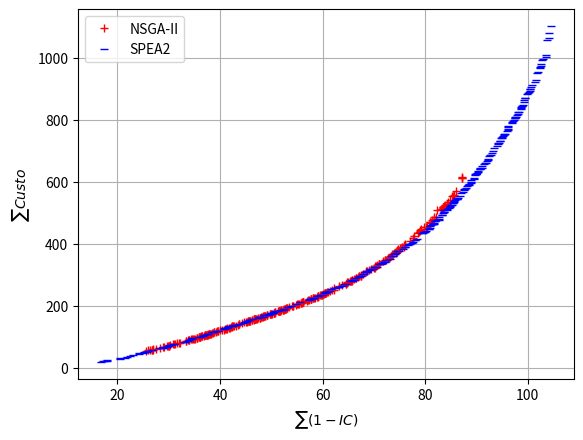

The script that saved this image:
# -*- coding: utf-8 -*-
"""
Created on Wed Nov 26 15:17:58 2014

[redacted]

https://scipy-lectures.github.io/intro/matplotlib/matplotlib.html
http://matplotlib.org/api/pyplot_api.html
"""
import matplotlib.pyplot as plt
X = [  26.37519999999999598117,  37.97879999999998545945,  37.46139999999999758984,  33.99589999999999179181,  65.53419999999998424300,  58.10529999999999972715,  57.79050000000000153477,  83.26730000000004849880,  59.16129999999999711235,  74.46920000000001493845,  46.82119999999999038209,  56.15599999999999170086,  72.23190000000002441993,  74.55580000000001916760,  42.57639999999999247393,  46.55469999999999686224,  30.15519999999999356532,  41.83829999999998960902,  52.46909999999999740794,  31.92199999999999704414,  63.20589999999999264446,  65.74320000000000163709,  26.69419999999999504325,  85.57270000000006859864,  43.77799999999998448175,  29.83209999999999695319,  32.11570000000000391083,  46.31519999999998304929,  26.85919999999999419060,  53.45289999999999963620,  83.59240000000005466063,  47.73219999999999174634,  70.61530000000003326477,  51.56009999999999848797,  81.39570000000003346941,  26.85919999999999419060,  52.65059999999999718057,  51.52249999999999374722,  71.07640000000002089564,  70.50710000000000832188,  52.69899999999999806732,  54.32739999999999724878,  28.88849999999999695888,  78.66260000000005447873,  48.72699999999998965450,  49.77599999999999624833,  40.74989999999998957492,  61.93919999999999248530,  52.74960000000000093223,  37.75029999999998864268,  60.32770000000000010232,  65.62460000000000093223,  48.51249999999998863132,  36.93529999999998381099,  62.21970000000000311502,  87.10510000000007835297,  73.00540000000002294200,  37.10389999999999588454,  46.62019999999999697593,  57.83999999999999630518,  65.65700000000001068656,  50.47439999999998860858,  54.81829999999999358806,  86.02710000000006118626,  69.07530000000001280114,  44.32699999999999107558,  60.46520000000000294449,  50.07529999999999148486,  47.08279999999999176907,  34.36369999999999436113,  42.74819999999998998419,  35.59329999999999216698,  66.44630000000000791260,  73.04940000000001987246,  63.83120000000000260343,  59.94270000000000209184,  73.07140000000002544311,  87.28460000000008278676,  54.23619999999999663487,  78.91560000000004038156,  37.46139999999999758984,  35.83179999999999409965,  57.13599999999999567990,  55.73909999999999342890,  77.86680000000004042704,  56.19189999999999685087,  41.41009999999999280362,  46.55149999999999010925,  81.66910000000005709353,  59.57609999999998962039,  38.11439999999999628244,  33.72230000000000416094,  72.46640000000002146407,  77.65000000000001989520,  64.85779999999999745341,  56.19839999999999236024,  36.37789999999998968860,  25.54469999999999529905,  70.94160000000000820819,  65.36220000000000140972,  42.10399999999999209876,  49.26109999999998478870,  38.59840000000000515001,  83.54780000000005202310,  35.03979999999998540261,  39.28209999999999268994,  47.73219999999999174634,  84.81220000000007530616,  67.43019999999999924967,  75.86050000000003024070,  39.36829999999999074589,  67.58970000000000766249,  56.26509999999998967724,  66.82520000000000948148,  37.29829999999999756710,  69.39460000000001116405,  75.97540000000002180514,  67.03419999999999845386,  36.10770000000000123919,  37.93889999999999673719,  45.85329999999999017746,  39.64889999999999758984,  52.88069999999999737383,  55.94459999999999411102,  45.35839999999998894964,  37.59890000000000043201,  51.85309999999999774900,  65.65519999999999356532,  46.87759999999999394049,  67.87020000000001118678,  60.56609999999999871534,  80.98150000000003956302,  77.12140000000002260094,  49.13769999999998816520,  36.51779999999999404281,  49.77279999999999660076,  51.65509999999999735110,  34.52629999999999910187,  75.54150000000002762590,  67.43020000000001346052,  41.96719999999999117790,  72.74690000000002498837,  60.51469999999999771489,  71.00470000000001391527,  84.18220000000005143193,  53.14009999999998967724,  27.50279999999999347438,  59.82719999999999771489,  83.96770000000005040874,  39.53589999999999093916,  70.32820000000000959517,  85.22930000000003758487,  48.75369999999999492957,  33.32009999999998939302,  30.80549999999999499778,  59.18559999999999376996,  81.01600000000004797585,  60.63020000000000209184,  29.73839999999999506031,  38.92969999999998265139,  58.21039999999999992042,  55.39699999999999135980,  52.33159999999999456577,  25.94619999999999393481,  43.12349999999998573230,  51.32909999999999683951,  28.29999999999999715783,  82.06810000000004379217,  38.50989999999999469082,  48.36099999999998999556,  46.91819999999999168949,  81.04660000000004060894,  37.14739999999999753300,  64.56639999999998735802,  83.55880000000004770300,  74.57360000000001321041,  41.37139999999999417923,  47.73099999999998743760,  52.52409999999999712372,  26.83169999999999433271,  85.34770000000007428298,  45.41369999999998441353,  50.62249999999999516831,  48.07249999999999090505,  68.44219999999999970441,  34.74679999999999324700,  67.05620000000000402451,  48.32119999999999748752,  59.11410000000000053433,  34.91879999999999739657,  52.81559999999999632792,  43.42549999999998533440,  51.57749999999999346301,  38.88139999999999218971,  50.62159999999999371312,  79.77290000000002123670,  70.00940000000002783054,  84.42920000000005131824,  68.60720000000002016805,  49.91049999999999187139,  83.06430000000004554295,  71.84490000000002396519,  45.70250000000000056843,  53.09059999999999490683,  70.15790000000002635261,  31.32729999999999392912,  47.46569999999999112106,  60.56969999999999743068,  58.45960000000000178488,  60.54769999999999186002,  48.62049999999998561862,  75.10700000000002773959,  35.44189999999999685087,  43.79739999999998900648,  40.45579999999999643023,  62.26829999999998932481,  56.89039999999999963620,  33.94729999999999137117,  37.46139999999999048441,  64.73140000000000782165,  36.56869999999999265583,  61.52309999999999945430,  59.13969999999999771489,  72.22090000000002874003,  42.34539999999999082547,  66.53759999999999763531,  73.33050000000002910383,  46.64309999999998979092,  78.81660000000003662990,  66.14320000000000732143,  80.19830000000006009486,  68.55859999999999843112,  64.58289999999999508873,  87.11060000000007619292,  55.02959999999999496367,  84.24100000000005650236,  57.42559999999999575948,  73.44540000000002066827,  45.53039999999998599378,  44.73499999999999232614,  35.91429999999999012061,  35.43529999999999802185,  60.87960000000000349019,  64.92919999999999447482,  49.99239999999998929070,  55.15259999999999251941,  41.13729999999999620286,  76.10190000000001475655,  49.18539999999998713065,  47.16869999999999407692,  78.96450000000005786660,  50.65979999999998995008,  74.31630000000002667093,  55.96009999999998996145,  51.71559999999998780140,  79.11360000000004788490,  81.74630000000004770300,  58.93069999999999453166,  40.92279999999999517968,  42.30949999999999278089,  50.68119999999998981366,  75.99800000000003308287,  45.07289999999998997282,  51.87849999999998829026,  61.06469999999999487272,  59.67509999999999337206,  38.25339999999999207603,  48.18489999999999184865,  37.91789999999998883595,  45.73319999999998231033,  37.13729999999998199200,  57.84550000000000125056,  83.26730000000004849880,  74.71670000000001721219,  31.08049999999999712941,  51.60409999999998831299,  57.84909999999999286047,  30.31199999999999761258,  52.22449999999999903366,  45.86649999999998073008,  36.15779999999998750582,  83.73830000000005213678,  80.33580000000006293703,  83.58030000000005088623,  74.33170000000001209628,  73.64000000000001477929,  30.14419999999999433271,  31.56449999999999533884,  46.16929999999999267857,  29.06329999999999458282,  40.03219999999998890416,  54.13369999999999748752,  33.32009999999999649845,  55.83299999999999130296,  82.26140000000003738023,  58.30010000000000047748,  50.78079999999999927240,  42.34539999999998372004,  60.14809999999999945430,  36.18779999999998864268,   ]
Y = [  58.17920676372489197092,  110.74252903349243126740,  107.57931494015767270866,  91.23799951060540536218,  281.84112041370724455192,  225.48746315840307374856,  223.50561122040056716287,  513.58528661056664077478,  232.84449203627579549902,  375.84355486287250869282,  158.33123504800695968697,  212.53791122165625893103,  349.77783397231326034671,  378.92729304980952065307,  135.49461207517936145450,  157.33560435661212295599,  73.56967615526676240734,  130.57666843842659432084,  189.45500269321897235386,  81.38972139008068040766,  264.23158710048744524101,  284.78926263376354199863,  59.02814679668386332878,  559.56666829522509942763,  141.51996162060888195811,  72.65320025069277676266,  82.55767446473767279258,  156.16655800719271951493,  60.47106186622625756399,  195.94288514818555313468,  518.62528657241966811853,  163.37123500985998703072,  332.64888250063364694142,  184.41500273136594501011,  478.54003000936813805311,  61.13106189245229415974,  191.80791778898739607939,  183.96047864441391084256,  335.32795779160016991227,  330.08381892120837619586,  191.81951474519672729002,  201.08542430997320593633,  68.39907673840218649275,  434.58400920094260300175,  168.90193910104306951325,  175.32836121382140959213,  124.25317719573324382054,  251.20566145010633363199,  192.00182279209593616542,  109.56325810838694678750,  240.43246509759057971678,  282.62561860661713808440,  168.13999137057945176821,  104.76141676546853886975,  253.75248154898324060014,  611.63939095315765825944,  355.25775967467143345857,  106.12259044845401945167,  158.14172068673471471811,  223.92757980472649137482,  284.62274319397187127834,  178.69329685516817107782,  204.40621738043273580843,  569.48443846954569380614,  316.08408854115742769864,  144.62526103805768684651,  241.09246512381662341795,  176.51355140630366236110,  159.73770101565648360520,  93.31945984347996159158,  135.61666840027962166459,  98.95504375041086575493,  291.15607093908926117365,  356.16775970089742031632,  267.67967838615368236788,  237.62382342235960663857,  356.88922006931170471944,  616.67939091501068560319,  200.32432001332654181169,  440.91164050445831890102,  108.23931496638371640984,  100.02071641472025476105,  219.89830937832925883413,  209.44621734228576315218,  426.22439638468608791300,  213.01771527228655145336,  128.42151427578750144676,  157.02719657355663684939,  480.68135569731902023705,  235.33989325009517301623,  111.09844127861907736587,  89.85604601752348230548,  350.13277938456764104558,  418.63079907059221795862,  277.24310687412537390628,  214.40378532952419732283,  102.74753021417693332751,  54.45718474704512601647,  334.49049687063131841569,  281.32574253975172950959,  133.01461199650123035099,  172.10500272898173079739,  114.50597344324924620196,  516.13210670944363300805,  95.83060301027670391250,  118.53352247831701049563,  163.37123500985998703072,  542.32823356095593680948,  297.68605662796414890181,  391.86565636108838361906,  118.83274892616441320570,  301.26244183155910150163,  214.81174468677457412014,  293.89270248240711680410,  107.46315983603523136480,  318.97897226166719519824,  395.57223337881777069924,  295.98415818630269313871,  101.75208995951547308323,  110.63583579884168273111,  153.23856243149853639807,  119.80071893551550488155,  192.85228613124030516701,  211.80323012916591096655,  150.23941502036313977442,  108.23931496638371640984,  186.55186844045579164231,  282.75112043993334509651,  158.43075780782143624492,  303.80926193043609373490,  242.41948442020645870798,  468.01753432106909258437,  408.55079914688616327112,  171.67902738372464455097,  103.32519142786708243875,  175.32836121382140959213,  185.54158724801180824215,  93.47622222845457429230,  391.01671632812940515578,  298.34605665419019260298,  131.35080146149627466912,  354.22228912722482618847,  241.76421750018056400222,  334.92371420668990822378,  525.95025508137757697114,  193.68754182878058145434,  62.59495857799818452349,  237.01297711817281310687,  525.18830735091398764780,  119.75086622154803706053,  329.77002708389636609354,  554.05874127026868336543,  170.08075778397957833477,  87.80287050823639560804,  77.25434925136745789587,  233.57977126960562941349,  470.31340752944316818684,  242.53538019335900344231,  71.35558968713746708090,  116.40602024995972385568,  227.18100081980850291075,  208.04128804378868267122,  188.79500266699292865269,  58.11814677045781962761,  137.91265977853757362936,  183.75500270513990130894,  65.53762537519293118748,  486.97739341216794173306,  113.27931492823674375359,  167.06500276712873187535,  159.45781956465282291902,  470.41530414044029839715,  107.26774095409683695834,  272.15344097715569660068,  518.60968174730544433260,  380.88355482472553603657,  128.32070938658944214694,  163.37123500985998703072,  190.17646306163322833527,  59.68814682290990702995,  554.52666833337207208388,  151.12655804533969217118,  178.92047868256088349881,  165.29463725897176118451,  309.64397883638969233289,  94.63453597461850108630,  296.77212070251607656246,  166.72877030826745681225,  231.27801760382288875917,  95.38597094868003978263,  192.20253483162309748877,  139.58526107620465950276,  184.68193901282816682397,  116.14356437947671452093,  178.92047868256088349881,  453.77650394718887127965,  323.66849227356624396634,  536.04987814327228079492,  313.80773261351674818798,  176.33901659584333287967,  511.08968170677428588533,  345.42942521278456524669,  153.10172072488168737436,  193.29162584486050491250,  323.85703193137800326440,  78.29002211422515244976,  162.37560431846515029974,  242.48567786859484840534,  227.69139445218135620053,  242.23067497765006805821,  168.40881002728994531026,  386.61003837870651977937,  98.51622219030760163605,  142.78377983552687169322,  123.28070942473641480319,  258.73706305168235530800,  217.60033627886750196012,  91.05721143690213637001,  107.57931494015767270866,  276.31719475428275245577,  103.94437557001191407835,  249.57319365288341828091,  232.10142034717341630312,  348.86783394608721664554,  134.83461204895331775333,  291.72358183718347390823,  360.29775963652446080232,  158.26589101371013157404,  440.30692596064108101928,  287.67415747194974073864,  455.28129188739092114702,  313.53450044735154733644,  273.06344100338179714527,  612.83127439277575376764,  206.20149103846307525600,  530.22830731276701499155,  220.32008072151319311160,  361.56696458464398347132,  152.27855323765609796283,  148.27830388433196162623,  100.54032397323103964482,  98.51622219030760163605,  245.11238738400098213788,  279.37606020565624476149,  176.42729881958479154491,  207.61311672472237432885,  126.59731027125501157116,  399.31837941336755193333,  172.02908383525763724720,  160.25463729711870541905,  445.34692592249410836303,  179.64193905097513948022,  370.07906067206306488515,  212.53600820565816320595,  185.89186841422974794114,  447.85826143596358406285,  485.72135565917210442421,  230.64907341000355245342,  125.24345622085799334400,  133.99924433333040951766,  179.87424893607382614391,  396.22436909933662718686,  148.35075788411538155742,  187.23330793907655333896,  245.88080245477090102213,  235.75037441135395965830,  111.76942834460122355722,  166.06877028204141311107,  110.03600589366115514167,  153.22589105185713265200,  107.03938177836394629594,  224.22707158881482314428,  514.49528663679268447595,  385.08487560465027854661,  77.68657413495219543620,  185.32500275759198871128,  224.89261045044634101941,  74.50282828370505683324,  188.64754186692755411059,  153.50489084281204554827,  101.79383093667610182820,  523.64968170915847167635,  455.94129191361696484819,  518.62528657241966811853,  375.18355483664646499165,  368.52732534265390995643,  72.65967612904071870616,  80.72972136385463670649,  155.12918770174846372356,  69.89133240805595903566,  122.42643282102608282003,  200.17542428374716223516,  88.46287053446243930921,  210.35621736851180685335,  509.88358947665250298087,  227.36460215861572464746,  180.55193907720118318139,  134.83461204895331775333,  240.38166874336849332394,  102.38123608621359039716,   ]
plt.plot(X, Y, 'r+', label='NSGA-II', alpha=1)

X = [  88.58530000000006054961,  81.24850000000004968115,  87.33980000000006782557,  28.98449999999999349143,  90.71140000000005443326,  37.69999999999999573674,  83.74950000000005445600,  50.57679999999999154170,  71.02210000000000889031,  99.88050000000006889422,  57.95099999999999340616,  83.36710000000005038601,  49.72409999999999286047,  48.64619999999998611884,  89.70260000000006073151,  104.63840000000006114078,  61.65559999999999263309,  103.49410000000007414656,  102.38860000000006778009,  64.18319999999998515250,  82.74700000000005672973,  85.74460000000003390142,  40.84919999999998907469,  82.01750000000006934897,  93.49260000000003856258,  96.95650000000007651124,  54.92109999999999558895,  34.46829999999999927240,  100.49840000000006057235,  46.22739999999998872227,  41.65220000000000055707,  94.09170000000005984475,  95.45970000000006905339,  83.64620000000005006768,  87.63920000000007348717,  91.69820000000004256435,  88.15110000000005641141,  36.01579999999999159854,  42.46429999999998727844,  73.26280000000001280114,  71.68450000000001409717,  33.75339999999999918145,  98.06810000000005800302,  80.72110000000006380105,  95.97900000000004183676,  84.89110000000006550636,  83.66150000000006059508,  84.77890000000007830749,  89.79450000000007037215,  30.49479999999999080273,  69.18810000000001991793,  89.96350000000003888090,  41.67629999999998346993,  58.07559999999998723297,  102.71950000000006752998,  102.93660000000006959908,  74.51970000000001448370,  47.65399999999999636202,  34.42389999999999616875,  86.14300000000007173639,  34.47579999999998534577,  96.22910000000003094556,  88.29710000000004299636,  88.53300000000005809397,  77.94860000000004163212,  100.11290000000005306902,  96.12470000000004688445,  94.53010000000004708909,  60.47409999999999996589,  97.11940000000005568381,  60.93099999999999738520,  91.83570000000004540652,  92.54850000000006104983,  77.66360000000001662102,  45.29409999999998603926,  98.60430000000006600658,  104.22970000000005086349,  99.31790000000007978542,  97.50820000000005904894,  73.80380000000003803962,  94.39260000000004424692,  87.73020000000006746177,  89.03910000000006164100,  81.75400000000003331024,  66.27939999999999542979,  100.41020000000007428298,  38.89779999999999660076,  52.42289999999998428848,  89.46970000000005995844,  101.57240000000007285053,  76.75610000000001775788,  91.54980000000004736194,  43.07209999999998473186,  103.75120000000006825758,  80.98110000000004049525,  50.78319999999998657358,  24.29220000000000112550,  30.09019999999999583906,  94.92930000000005463789,  49.48259999999999081410,  59.41299999999999670308,  104.12520000000004927188,  60.47409999999999996589,  88.94550000000005240963,  98.74590000000007705694,  79.62260000000004822596,  86.15550000000006036771,  80.95600000000005991296,  62.37059999999999604370,  17.88539999999999707825,  92.24570000000004199592,  73.91050000000001318767,  95.50070000000005165930,  69.17160000000002639808,  99.22430000000007055405,  102.06960000000006516530,  77.34960000000002366960,  38.37829999999999586180,  98.80640000000008171810,  68.72939999999999827196,  45.63899999999998158273,  87.59270000000006461960,  63.09969999999999856755,  70.62550000000003080913,  101.87020000000006803020,  92.68110000000005754828,  98.91090000000006909886,  76.11130000000002837623,  57.42849999999999255351,  68.48020000000001061835,  63.11999999999999033662,  59.01590000000000202363,  101.34070000000006928076,  31.07119999999999393481,  96.07370000000004495178,  29.65569999999999240003,  83.52400000000005775291,  90.14800000000008139978,  39.13199999999999079137,  91.08080000000005327365,  96.93140000000008171810,  90.69420000000003767582,  86.13040000000005136371,  67.94230000000000302407,  85.56400000000006400569,  22.52359999999999828901,  96.20830000000006521077,  47.85409999999998831299,  85.50630000000005281890,  92.16130000000003974492,  59.31019999999999470219,  85.64630000000005338734,  50.04309999999998836984,  90.00000000000004263256,  80.04540000000007182734,  89.96110000000004447429,  94.87810000000004606591,  94.22280000000003497007,  93.11850000000006843948,  98.06810000000005800302,  87.03420000000006950813,  52.20049999999999101874,  51.34609999999998564135,  97.49370000000006086793,  95.08170000000006893970,  103.49410000000007414656,  60.93099999999999738520,  90.22640000000002657998,  37.57029999999998892690,  68.72250000000002501110,  47.42219999999998236717,  81.51320000000004029062,  80.12110000000005527454,  84.20150000000006684786,  48.64429999999999409965,  89.57810000000006311893,  86.75740000000006091341,  45.14399999999998414069,  82.28870000000006257324,  36.97279999999999233751,  72.43800000000001659828,  102.59100000000006502887,  25.81629999999999114380,  53.21799999999998931344,  66.14500000000001023182,  97.51880000000005566108,  92.75750000000006423306,  84.20210000000005834409,  85.24530000000005713900,  29.84029999999999560600,  41.08279999999999176907,  50.42619999999998725571,  94.61030000000005202310,  20.42909999999999826059,  79.39600000000004342837,  97.42520000000003221885,  97.68620000000008474217,  23.04949999999999832312,  40.80229999999998824478,  97.99280000000004520189,  41.46029999999998238991,  49.28409999999998092335,  57.82999999999999118927,  71.46020000000002880824,  90.39550000000008367351,  76.04690000000003635705,  68.27010000000001355147,  63.09969999999999856755,  21.78209999999999979536,  92.25150000000006400569,  33.94859999999999899956,  99.56420000000005643415,  98.74180000000006884875,  17.10439999999999827196,  44.52259999999998996145,  20.55289999999999750457,  49.57029999999998892690,  102.56520000000007541985,  71.51710000000002764864,  25.13569999999999637907,  81.93130000000004997673,  68.08510000000002548859,  55.68709999999998672138,  95.17870000000004893081,  70.10300000000002285105,  100.61850000000006843948,  88.05100000000005877610,  31.00029999999999930083,  64.60669999999998935891,  39.68219999999998037765,  79.80830000000005952643,  65.34919999999999618012,  90.67770000000002994511,  76.83670000000002175966,  75.62890000000002999059,  91.07370000000003074092,  37.45079999999999387228,  85.47700000000006070877,  99.13090000000006796199,  100.87230000000006668870,  100.48820000000006302798,  67.54190000000001248281,  43.76359999999998962039,  88.89720000000006905339,  44.90529999999997556870,  33.08970000000000055707,  100.23070000000005563834,  74.16260000000001184617,  18.04659999999999797637,  102.40370000000007166818,  50.11019999999998475460,  82.68530000000005486527,  61.26100000000000278533,  84.75150000000006400569,  65.67980000000000018190,  86.43400000000005434231,  81.68980000000006214123,  74.89920000000003597052,  57.44950000000000045475,  94.12600000000004740741,  71.96260000000002321485,  28.92969999999999330953,  26.06540000000000034674,  99.40530000000005372840,  24.28589999999999804459,  17.52789999999999892566,  36.63829999999999387228,  51.83629999999998716476,  69.86100000000001841727,  93.33790000000003317382,  73.06130000000001700755,  65.78369999999999606644,  26.75989999999999113811,  95.42340000000005773018,  48.33319999999999083684,  98.34350000000006275513,  24.94989999999999952252,  77.03660000000003549303,  83.25020000000004927188,  53.94709999999999894271,  81.62070000000005620677,  72.18260000000002207798,  85.03980000000005645688,  80.68270000000006803020,  67.15870000000001027729,  35.97179999999999466809,  42.82179999999998898375,  58.36610000000000297860,  28.71519999999999228635,  78.46010000000003969944,  32.96240000000000236469,  78.04860000000002173692,  67.03010000000000445652,  59.93359999999999843112,  28.07549999999999457145,  82.63580000000006009486,  16.71389999999999531610,  74.35700000000002773959,  63.88069999999999737383,  21.39609999999999701004,   ]
Y = [  594.77387156764143583132,  460.60020746736836372293,  566.41010449427631101571,  69.23088104852597268746,  645.63230405217882434954,  112.12644177491354469112,  509.00361276271797805748,  182.06716172623637817196,  334.70551363556791102383,  883.33112391179327005375,  224.44468850697211337319,  494.56011663287500823571,  176.20020178324753601373,  171.92902738372464455097,  622.09429614544728792680,  1101.32386063927538089047,  256.14406714203545334385,  1008.43199897919180330064,  966.04220309973732128128,  272.20423699339301037980,  486.00628268053708325169,  542.28989577100048791181,  129.17937017238313046619,  474.03385957564972841283,  710.86826576539351663087,  794.49679131647792473814,  207.36599635848423872631,  96.95530272119606252090,  900.47622129947785651893,  158.94387706377122526646,  132.80276926605597509479,  714.18916401590865916660,  753.42234673688142265746,  502.23797337397797946323,  576.47417466846275146963,  661.11111596905743681418,  587.49770829677026995341,  102.30262605581275181521,  137.27397939869689480474,  361.68758928679358177760,  339.83981939774361080708,  89.53745869259883249924,  823.94581364218186081416,  449.61020751743620849084,  765.02385997224075708800,  522.83603403118831920438,  503.96361280086495071373,  518.58137140476731019589,  624.28972435105072236183,  74.96703844946198103116,  318.92086695144359964615,  626.53640752600949781481,  134.87862738593088351990,  225.17266155398178284486,  991.57783400037408227945,  996.98430671111918854876,  377.91865917517441175733,  164.68418609886552417265,  94.08102225951358832390,  546.45123818162562656653,  98.20198245726119523624,  779.75936571747320158465,  589.79095181483171472792,  590.38214882672036765143,  412.73940145559004122333,  887.13366900320795593871,  771.11937814621092002199,  730.44804931682415372052,  244.29507744180642703213,  796.29653172677592465334,  245.99755467024243671403,  661.77111599528348051535,  682.87862636981697050942,  407.82579223137202006910,  153.97396557862882104928,  834.26662729462145762227,  1079.95786661249576354749,  864.34380693365278602869,  805.62300512468914348574,  363.26732186410180247549,  726.08933657857585330930,  577.61459753071233080846,  607.65712354142885942565,  468.27756519929891965148,  290.00537070102330972077,  893.04886838897857614938,  116.81385376685332744273,  191.48649662338891630498,  609.21826660186025037547,  927.11239094750646927423,  397.42791818163868811098,  657.49117865554808304296,  140.76658389939586868422,  1055.52497732995152546209,  458.38074868872485012616,  183.41337803323011712564,  49.38443200431160562403,  74.10147482923758843754,  742.88719752495933335013,  174.35893152675873807311,  236.15811578256730740577,  1063.25723578772408473014,  243.38507741558035490925,  599.64265522117477758002,  840.27389464439943367324,  436.93826613893122612353,  548.87230946565182421182,  453.34074872687182278241,  257.27972843108256029154,  25.23118604020250188569,  671.85111591898953520285,  367.63758927487265282252,  754.20115070297561032930,  318.01086692521755594498,  856.36507046309895940794,  953.21068681429323987686,  405.01473824236865084458,  116.03538154749023192380,  843.52764839530038898374,  312.52402013503939315342,  154.85716887291721377551,  573.45084375358533179678,  260.77190421290958965983,  325.74207498493132106887,  949.23063128293460977147,  686.78026852054142636916,  844.43764842152643268491,  391.49444143201679935373,  220.84573457738383694959,  310.43772308042832719366,  263.14542445495942502021,  231.66100605270042933626,  922.51933179167485832295,  79.54820629813598031888,  767.08720269843638561724,  69.69479687981470306113,  499.79985902373795170206,  628.42355897496815941849,  118.94847537932480463496,  650.90341322431879689248,  789.45679135462489739439,  642.53768779060737870168,  543.83230950379891055491,  302.24469471618084526199,  536.18583865228606555320,  39.74394313989001403797,  775.60020048512114954065,  166.40910311445364300198,  533.53824636148033278005,  666.81111595713650785910,  232.56085270600556214049,  538.61591697462756656023,  177.04914181620651447702,  627.15269205020570097986,  439.53020759373015380334,  625.81370041567231510271,  741.00989288676362320984,  724.58921000513805665832,  694.09592641320739403454,  818.90581368032883347041,  563.11966826429522825492,  188.48853087580332044126,  186.19283311694155713667,  804.74675893996311515366,  744.99588578223210788565,  1003.39199901733888964372,  245.33755464401639301286,  632.12941892815570099629,  110.09360200358487702488,  311.51414247166087534424,  161.84902746001858986347,  463.23756523744589230773,  442.08923239778721381299,  510.77713625406090613978,  171.06930871227046964123,  612.78210383153259499522,  553.96244206536175624933,  150.52784344213770850729,  476.17795791587650455767,  106.34401934700333924866,  348.93724207716059027007,  979.36312696244033304538,  54.09392124882134567088,  196.64877910079999878690,  284.96537073917022553360,  807.68875736976792722999,  687.36308134460227847740,  512.63432596350355652248,  527.27382358008526352933,  71.35973660739065849157,  130.33041240646826963712,  178.61305503904932834303,  732.92076857158883740340,  30.51654961886397288140,  434.27979031592508363246,  798.74601892095063249144,  809.65003254082603234565,  42.21845352094046432967,  127.78359230759132003641,  816.27449295285612151929,  131.17344265377010970042,  172.55251863833890979549,  223.53468848074606967202,  335.70981946211662716451,  633.91514008304216076795,  390.81315420841201557778,  308.75925014363417631102,  262.53600420118897318389,  37.20135664305839640065,  675.32729089449435377901,  92.87198026274288054083,  871.23109162415482842334,  838.43038107174845663394,  22.33611674042158057318,  146.91877323474312788676,  33.60268429261542877384,  175.09720830782518419255,  974.77904146009768737713,  339.03483906634744471376,  51.15749779483104475730,  472.97901252547057993070,  304.44071055019543337039,  213.75537207417372087548,  746.66580696665903360554,  325.13905151237719337587,  906.29706381832284023403,  581.47624452599654887308,  77.06510879855596840571,  272.86423701961905408098,  121.87566863774051739711,  437.68267604598952402739,  280.60190395746349167894,  641.62768776438133500051,  398.97440394031076493775,  384.50608430547555371959,  646.12431094224905336887,  109.44257252810533032061,  532.91444282183931591135,  846.13602343043362452590,  913.49021511066382572608,  899.58960217968694905721,  298.65800830920443331706,  142.42215005687555162694,  597.90832438414645366720,  148.84514532235596107057,  86.32803069195652767576,  890.18337982861589807726,  368.53441871195803969385,  25.81407944153170674895,  969.73904149824466003338,  177.73875304809888575619,  482.12795790395557560259,  249.27467793973082166303,  517.70393643930594862468,  281.89575788476673778860,  549.86843798946574679576,  465.96393476422605317566,  378.37179540442912184517,  221.85736152768524220846,  721.67736673325271112844,  341.91621498839748483078,  66.31973664553763114782,  55.00124367230421995600,  868.83971691262308922887,  46.37050788714768145837,  23.77446154849884507598,  105.09180584336174035798,  186.72262703527593430408,  319.51506281185965008262,  700.96041325415114897623,  353.34392002658347564648,  283.24186725339228587472,  58.34804476111193594079,  751.79661394198615198547,  166.88902742187161720722,  824.76320562673140557308,  50.37052348598584217143,  399.97473828051562350083,  493.16191285498581464708,  200.14095488262699973347,  465.37519702198233062518,  343.89724211530750608290,  524.33678996280900719285,  448.30074876501879543866,  296.36764055053231459169,  100.14204527073245287738,  138.73070389040054806173,  226.34025862618892688261,  65.55778891507405603534,  417.97872691259561861443,  85.70954016932093111336,  413.41353677293039936558,  295.14884957782334140575,  236.70100601455345668001,  64.19088108667294534371,  478.86140649867837737474,  19.86104610329169162242,  370.59018187274517686092,  265.81611757940646612042,  34.34724994338621684165,   ]
plt.plot(X, Y, 'b_', label='SPEA2', alpha=1)


#plt.axis([0, len(Y)+1, 0, max(Y)+max(Y)*0.1])
plt.legend(loc='best')
plt.xlabel('$\sum (1-IC)$')
plt.ylabel('$\sum Custo$')
plt.grid()
plt.show()